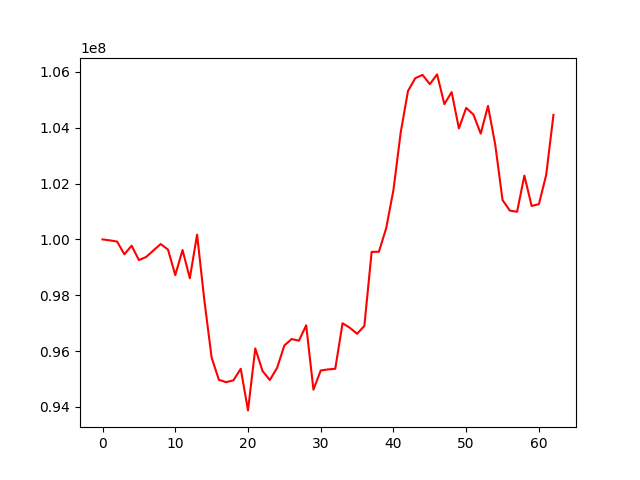

Data behind this chart, as committed beside it:
, 0
0, 100000000
1, 99964752
2, 99922152
3, 99465787
4, 99774790
5, 99259049
6, 99370061
7, 99606066
8, 99833946
9, 99635501
10, 98720498
11, 99620019
12, 98608358
13, 100171004
14, 97811364
15, 95763107
16, 94967435
17, 94884476
18, 94951434
19, 95363569
20, 93872606
21, 96093896
22, 95283776
23, 94962913
24, 95395090
25, 96199258
26, 96429437
27, 96370264
28, 96920821
29, 94614789
30, 95303762
31, 95340739
32, 95364174
33, 96994351
34, 96833435
35, 96616706
36, 96900900
37, 99550049
38, 99558427
39, 100398963
40, 101772262
41, 103837857
42, 105318950
43, 105776095
44, 105895124
45, 105561190
46, 105911988
47, 104847858
48, 105276315
49, 103975913
50, 104711978
51, 104471384
52, 103789907
53, 104782676
54, 103385732
55, 101409718
56, 101032614
57, 100989583
58, 102286858
59, 101197949
... 3 more rows
